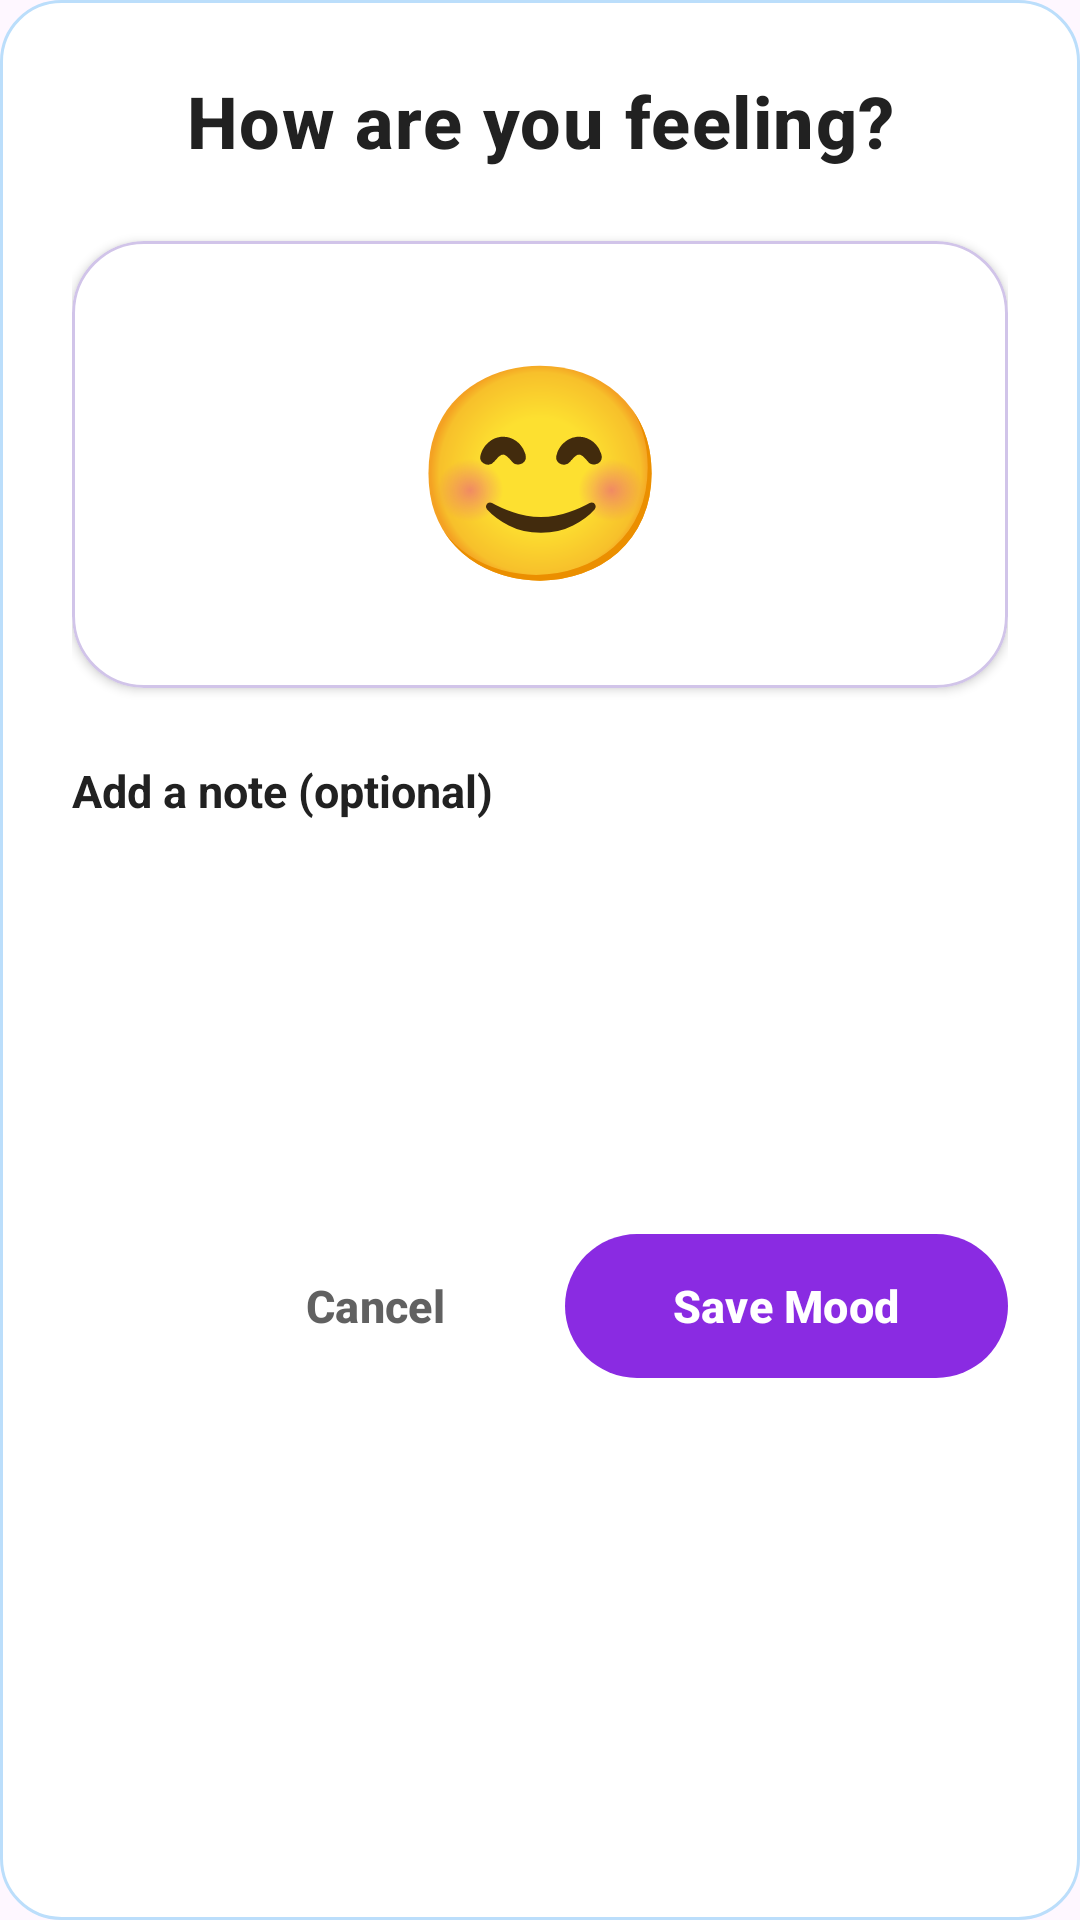

Layout XML and referenced resources for this Android screen:
<!-- AndroidManifest.xml: application theme Theme.ZenSteps -->
<!-- res/layout/dialog_log_mood.xml -->
<?xml version="1.0" encoding="utf-8"?>
<LinearLayout xmlns:android="http://schemas.android.com/apk/res/android"
    xmlns:app="http://schemas.android.com/apk/res-auto"
    android:layout_width="match_parent"
    android:layout_height="wrap_content"
    android:orientation="vertical"
    android:background="@drawable/dialog_retro_background"
    android:padding="24dp">

    
    <TextView
        android:layout_width="match_parent"
        android:layout_height="wrap_content"
        android:layout_marginBottom="24dp"
        android:text="How are you feeling?"
        android:textAlignment="center"
        android:textColor="@color/text_primary_vintage"
        android:textSize="24sp"
        android:textStyle="bold"
        android:fontFamily="sans-serif-medium"
        android:letterSpacing="0.02" />

    
    <com.google.android.material.card.MaterialCardView
        android:layout_width="match_parent"
        android:layout_height="wrap_content"
        android:layout_marginBottom="24dp"
        app:cardBackgroundColor="@color/surface_card_vintage"
        app:cardCornerRadius="24dp"
        app:cardElevation="2dp"
        app:strokeColor="@color/retro_purple_light"
        app:strokeWidth="1dp">

        <TextView
            android:id="@+id/moodSelectionTextView"
            android:layout_width="match_parent"
            android:layout_height="wrap_content"
            android:background="?attr/selectableItemBackground"
            android:gravity="center"
            android:padding="28dp"
            android:text="😊"
            android:textSize="70sp"
            android:textColor="@color/text_primary_vintage" />

    </com.google.android.material.card.MaterialCardView>

    
    <TextView
        android:layout_width="match_parent"
        android:layout_height="wrap_content"
        android:layout_marginBottom="10dp"
        android:text="Add a note (optional)"
        android:textColor="@color/text_primary_vintage"
        android:textSize="15sp"
        android:textStyle="bold" />

    <com.google.android.material.textfield.TextInputLayout
        android:layout_width="match_parent"
        android:layout_height="wrap_content"
        android:layout_marginBottom="28dp"
        app:boxBackgroundColor="@color/surface_card_vintage"
        app:boxBackgroundMode="filled"
        app:boxCornerRadiusTopStart="20dp"
        app:boxCornerRadiusTopEnd="20dp"
        app:boxCornerRadiusBottomStart="20dp"
        app:boxCornerRadiusBottomEnd="20dp"
        app:boxStrokeWidth="0dp"
        app:boxStrokeWidthFocused="2dp"
        app:hintTextColor="@color/retro_purple">

        <com.google.android.material.textfield.TextInputEditText
            android:id="@+id/noteEditText"
            android:layout_width="match_parent"
            android:layout_height="wrap_content"
            android:textColor="@color/text_primary_vintage"
            android:textColorHint="@color/text_hint_vintage"
            android:textSize="15sp"
            android:padding="16dp"
            android:minLines="3"
            android:gravity="top" />

    </com.google.android.material.textfield.TextInputLayout>

    
    <LinearLayout
        android:layout_width="match_parent"
        android:layout_height="wrap_content"
        android:orientation="horizontal"
        android:gravity="end"
        android:layout_marginTop="8dp">

        <com.google.android.material.button.MaterialButton
            android:id="@+id/cancelButton"
            style="@style/Widget.Material3.Button.TextButton"
            android:layout_width="wrap_content"
            android:layout_height="56dp"
            android:layout_marginEnd="12dp"
            android:paddingStart="28dp"
            android:paddingEnd="28dp"
            android:text="Cancel"
            android:textColor="@color/text_secondary_vintage"
            android:textSize="15sp"
            android:textStyle="bold"
            app:cornerRadius="28dp" />

        <com.google.android.material.button.MaterialButton
            android:id="@+id/saveButton"
            android:layout_width="wrap_content"
            android:layout_height="56dp"
            android:paddingStart="36dp"
            android:paddingEnd="36dp"
            android:text="Save Mood"
            android:textColor="@color/white"
            android:textSize="15sp"
            android:textStyle="bold"
            app:backgroundTint="@color/retro_purple"
            app:cornerRadius="28dp"
            app:elevation="4dp" />

    </LinearLayout>

</LinearLayout>
<!-- resources referenced by this layout -->
<resources>
  <color name="retro_purple">#8A2BE2</color>
  <color name="retro_purple_light">#D1C4E9</color>
  <color name="surface_card_vintage">#FFFFFF</color>
  <color name="text_hint_vintage">#BDBDBD</color>
  <color name="text_primary_vintage">#212121</color>
  <color name="text_secondary_vintage">#616161</color>
  <color name="white">#FFFFFFFF</color>
  <style name="Theme.ZenSteps" parent="Base.Theme.ZenSteps" />
  <color name="border_medium_vintage">#BBDEFB</color>
  <color name="retro_blue">#2196F3</color>
  <color name="retro_sky">#64B5F6</color>
  <color name="retro_blue_dark">#1565C0</color>
  <color name="surface_vintage">#F5F7FA</color>
  <color name="gradient_start_vintage">#2196F3</color>
  <style name="TextAppearance.ZenSteps.HeadlineLarge" parent="TextAppearance.Material3.HeadlineLarge">
          <item name="fontFamily">sans-serif-medium</item>
          <item name="android:textSize">32sp</item>
          <item name="android:textColor">?attr/colorOnSurface</item>
      </style>
  <style name="TextAppearance.ZenSteps.HeadlineMedium" parent="TextAppearance.Material3.HeadlineMedium">
          <item name="fontFamily">sans-serif-medium</item>
          <item name="android:textSize">24sp</item>
          <item name="android:textColor">?attr/colorOnSurface</item>
      </style>
  <style name="TextAppearance.ZenSteps.HeadlineSmall" parent="TextAppearance.Material3.HeadlineSmall">
          <item name="fontFamily">sans-serif-medium</item>
          <item name="android:textSize">20sp</item>
          <item name="android:textColor">?attr/colorOnSurface</item>
      </style>
  <style name="TextAppearance.ZenSteps.TitleLarge" parent="TextAppearance.Material3.TitleLarge">
          <item name="fontFamily">sans-serif</item>
          <item name="android:textSize">18sp</item>
          <item name="android:textColor">?attr/colorOnSurface</item>
      </style>
  <style name="TextAppearance.ZenSteps.TitleMedium" parent="TextAppearance.Material3.TitleMedium">
          <item name="fontFamily">sans-serif</item>
          <item name="android:textSize">16sp</item>
          <item name="android:textColor">?attr/colorOnSurface</item>
      </style>
  <style name="TextAppearance.ZenSteps.TitleSmall" parent="TextAppearance.Material3.TitleSmall">
          <item name="fontFamily">sans-serif</item>
          <item name="android:textSize">14sp</item>
          <item name="android:textColor">?attr/colorOnSurfaceVariant</item>
      </style>
  <style name="TextAppearance.ZenSteps.BodyLarge" parent="TextAppearance.Material3.BodyLarge">
          <item name="fontFamily">sans-serif</item>
          <item name="android:textSize">16sp</item>
          <item name="android:textColor">?attr/colorOnSurface</item>
      </style>
  <style name="TextAppearance.ZenSteps.BodyMedium" parent="TextAppearance.Material3.BodyMedium">
          <item name="fontFamily">sans-serif</item>
          <item name="android:textSize">14sp</item>
          <item name="android:textColor">?attr/colorOnSurface</item>
      </style>
  <style name="TextAppearance.ZenSteps.BodySmall" parent="TextAppearance.Material3.BodySmall">
          <item name="fontFamily">sans-serif</item>
          <item name="android:textSize">12sp</item>
          <item name="android:textColor">?attr/colorOnSurfaceVariant</item>
      </style>
  <style name="ShapeAppearance.ZenSteps.SmallComponent" parent="ShapeAppearance.Material3.SmallComponent">
          <item name="cornerFamily">rounded</item>
          <item name="cornerSize">12dp</item>
      </style>
  <style name="ShapeAppearance.ZenSteps.MediumComponent" parent="ShapeAppearance.Material3.MediumComponent">
          <item name="cornerFamily">rounded</item>
          <item name="cornerSize">16dp</item>
      </style>
  <style name="ShapeAppearance.ZenSteps.LargeComponent" parent="ShapeAppearance.Material3.LargeComponent">
          <item name="cornerFamily">rounded</item>
          <item name="cornerSize">20dp</item>
      </style>
</resources>
